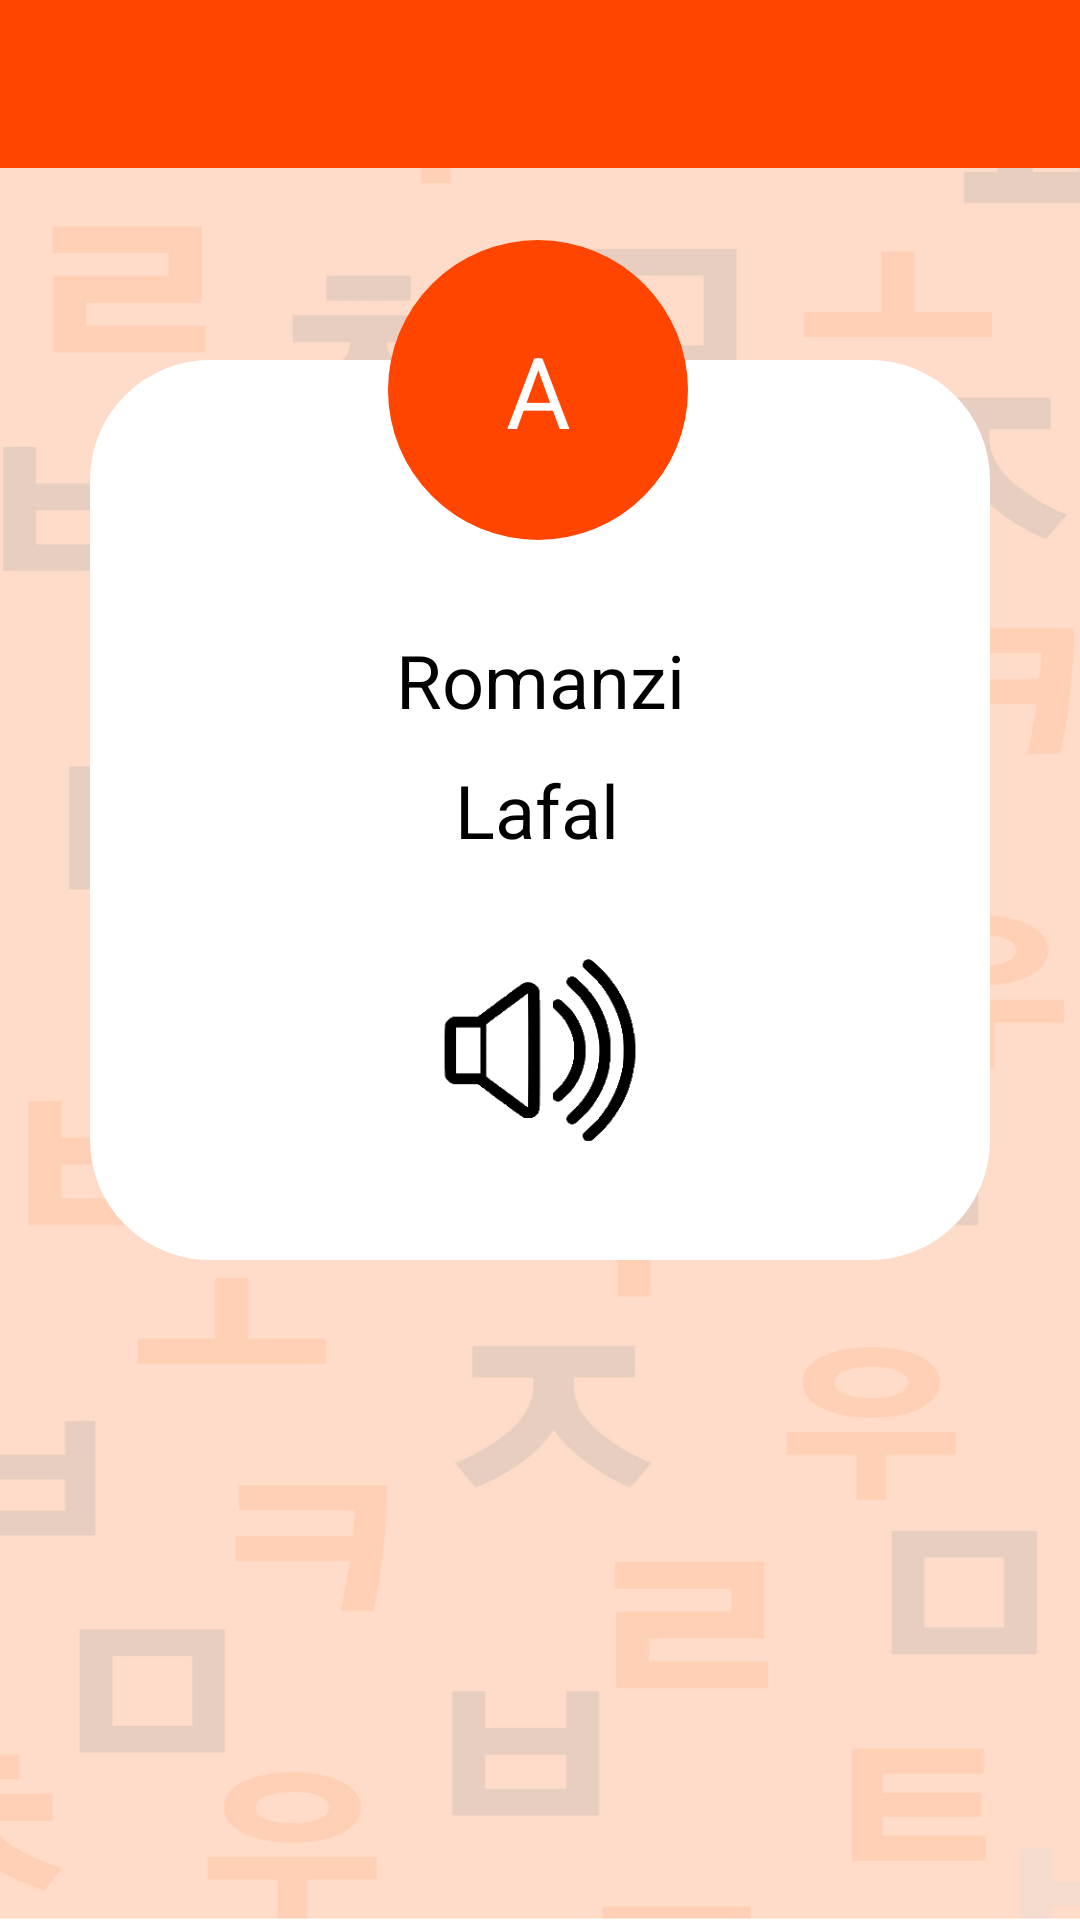

Layout XML and referenced resources for this Android screen:
<!-- AndroidManifest.xml: application theme AppTheme2 -->
<!-- res/layout/fragment_sound_huruf.xml -->
<?xml version="1.0" encoding="utf-8"?>
<androidx.constraintlayout.widget.ConstraintLayout xmlns:android="http://schemas.android.com/apk/res/android"
    xmlns:app="http://schemas.android.com/apk/res-auto"
    xmlns:tools="http://schemas.android.com/tools"
    android:id="@+id/frameLayout"
    android:layout_width="match_parent"
    android:layout_height="match_parent"
    android:background="@drawable/bground"
    tools:context=".Fragment.FragmentSoundHuruf">

    <androidx.appcompat.widget.Toolbar
        android:id="@+id/toolbar"
        android:layout_width="match_parent"
        android:layout_height="wrap_content"
        android:background="?attr/colorPrimary"
        android:minHeight="?attr/actionBarSize"
        app:layout_constraintEnd_toEndOf="parent"
        app:layout_constraintStart_toStartOf="parent"
        app:layout_constraintTop_toTopOf="parent"
        app:titleTextColor="@android:color/white"></androidx.appcompat.widget.Toolbar>

    <ImageButton
        android:id="@+id/buttonBack"
        android:layout_width="68dp"
        android:layout_height="70dp"
        android:layout_marginBottom="16dp"
        android:background="@drawable/back"
        app:layout_constraintBottom_toBottomOf="parent"
        app:layout_constraintEnd_toEndOf="parent"
        app:layout_constraintHorizontal_bias="0.071"
        app:layout_constraintStart_toStartOf="parent" />

    <LinearLayout
        android:id="@+id/ln"
        android:layout_width="100dp"
        android:layout_height="100dp"
        android:layout_marginTop="80dp"
        android:background="@drawable/round_orange"
        app:layout_constraintEnd_toEndOf="parent"
        app:layout_constraintHorizontal_bias="0.498"
        app:layout_constraintStart_toStartOf="parent"
        app:layout_constraintTop_toTopOf="parent">

        <TextView
            android:id="@+id/txtHangeul"
            android:layout_width="match_parent"
            android:layout_height="match_parent"
            android:gravity="center"
            android:text="A"
            android:textColor="@color/white"
            android:textSize="16pt" />
    </LinearLayout>

    <LinearLayout
        android:layout_width="300dp"
        android:layout_height="300dp"
        android:layout_marginTop="120dp"
        android:elevation="-5dp"
        android:background="@drawable/kotak_putih"
        app:layout_constraintEnd_toEndOf="parent"
        app:layout_constraintStart_toStartOf="parent"
        app:layout_constraintTop_toTopOf="parent">
    </LinearLayout>

    <TextView
        android:id="@+id/txtRomanzi"
        android:layout_width="wrap_content"
        android:layout_height="wrap_content"
        android:layout_marginTop="30dp"
        android:text="Romanzi"
        android:textSize="12pt"
        android:textColor="@color/black"
        app:layout_constraintEnd_toEndOf="parent"
        app:layout_constraintStart_toStartOf="parent"
        app:layout_constraintTop_toBottomOf="@+id/ln" />

    <TextView
        android:id="@+id/txtLafal"
        android:layout_width="wrap_content"
        android:layout_height="wrap_content"
        android:layout_marginTop="10dp"
        android:text="Lafal"
        android:textSize="12pt"
        android:textColor="@color/black"
        app:layout_constraintEnd_toEndOf="parent"
        app:layout_constraintHorizontal_bias="0.497"
        app:layout_constraintStart_toStartOf="parent"
        app:layout_constraintTop_toBottomOf="@+id/txtRomanzi" />

    <ImageButton
        android:id="@+id/btnSound"
        android:layout_width="70dp"
        android:layout_height="70dp"
        android:layout_marginTop="30dp"
        android:background="@drawable/sound"
        app:layout_constraintEnd_toEndOf="parent"
        app:layout_constraintStart_toStartOf="parent"
        app:layout_constraintTop_toBottomOf="@+id/txtLafal" />

</androidx.constraintlayout.widget.ConstraintLayout>
<!-- resources referenced by this layout -->
<resources>
  <color name="black">#000000</color>
  <color name="white">#FFFFFF</color>
  <!-- drawable bground: png bitmap (drawable, 72038 bytes) -->
  <!-- drawable kotak_putih (drawable) -->
  <?xml version="1.0" encoding="utf-8"?>
  <shape xmlns:android="http://schemas.android.com/apk/res/android"
      android:shape="rectangle">
  
      <solid android:color="@color/white"/>
      <corners android:radius="40dp"/>
  </shape>
  <!-- drawable round_orange (drawable) -->
  <?xml version="1.0" encoding="utf-8"?>
  <shape xmlns:android="http://schemas.android.com/apk/res/android"
      android:shape="oval">
  
      <solid android:color="@color/orange"/>
  
      <size
          android:width="140dp"
          android:height="140dp"></size>
  </shape>
  <!-- drawable sound: png bitmap (drawable, 3487 bytes) -->
  <style name="AppTheme2" parent="Theme.AppCompat.Light.NoActionBar">
          
          <item name="colorPrimary">@color/orange</item>
          <item name="colorPrimaryDark">@color/black</item>
          <item name="colorAccent">@color/colorAccent</item>
  
      </style>
  <color name="orange">#ff4500</color>
  <color name="colorAccent">#FF4081</color>
</resources>
